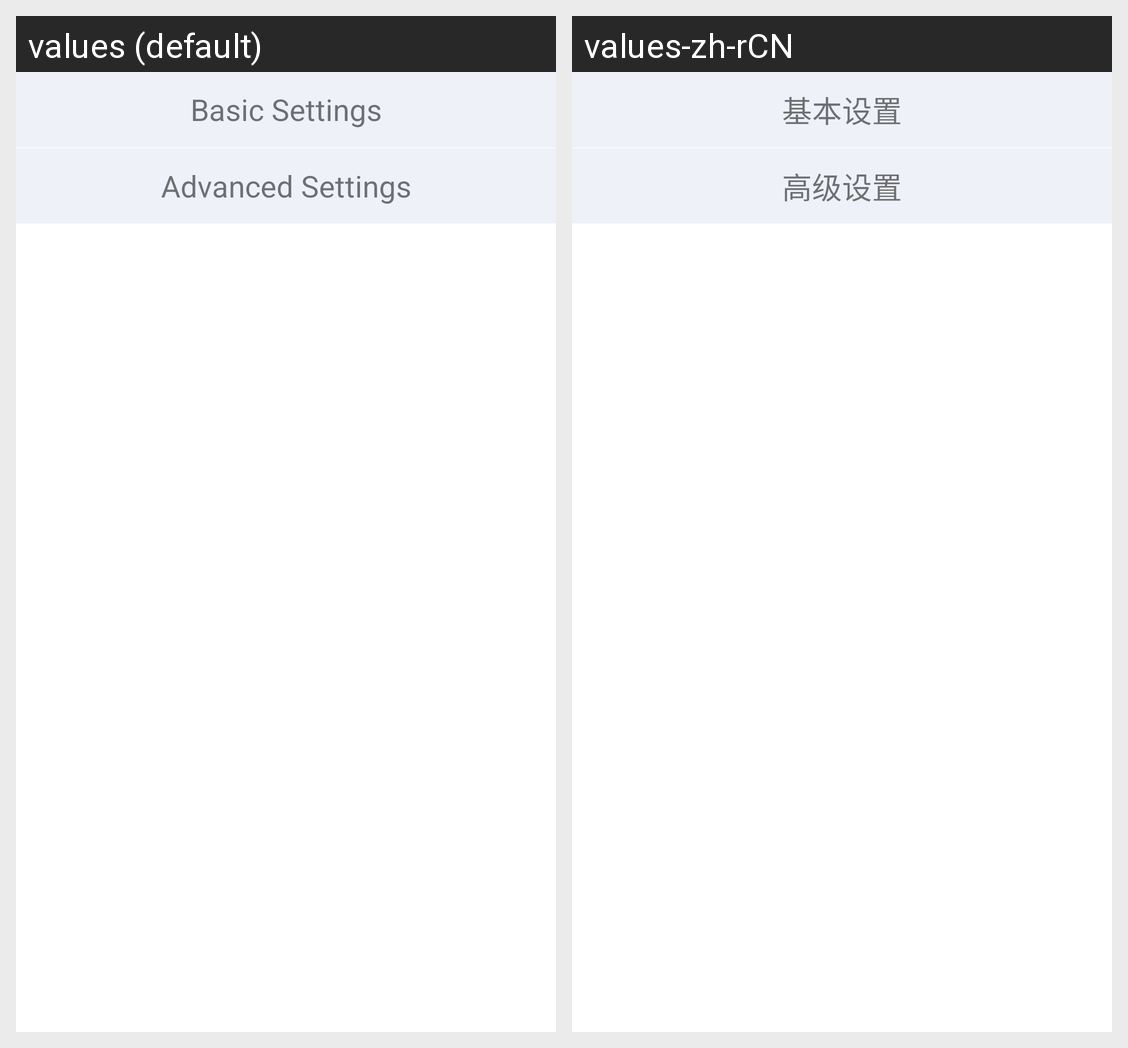

Strings drawn on this Android screen and how each of the app's shown locales translates them:
Android screen res/layout/layout_random_contact_menu.xml rendered under 2 locales, left to right: values (default), values-zh-rCN. Device: Nexus 5 (rendered at 1080×1920; each locale shown at half size, 540×960, under a caption strip naming it); theme AppTheme.
Strings drawn on this screen, with the default value and each locale's value (text and hints the layout hard-codes, and strings that could not be matched under every locale, appear in the picture but are not listed):

action_basic_settings
  values: Basic Settings
  values-zh-rCN: 基本设置

action_advanced_settings
  values: Advanced Settings
  values-zh-rCN: 高级设置
